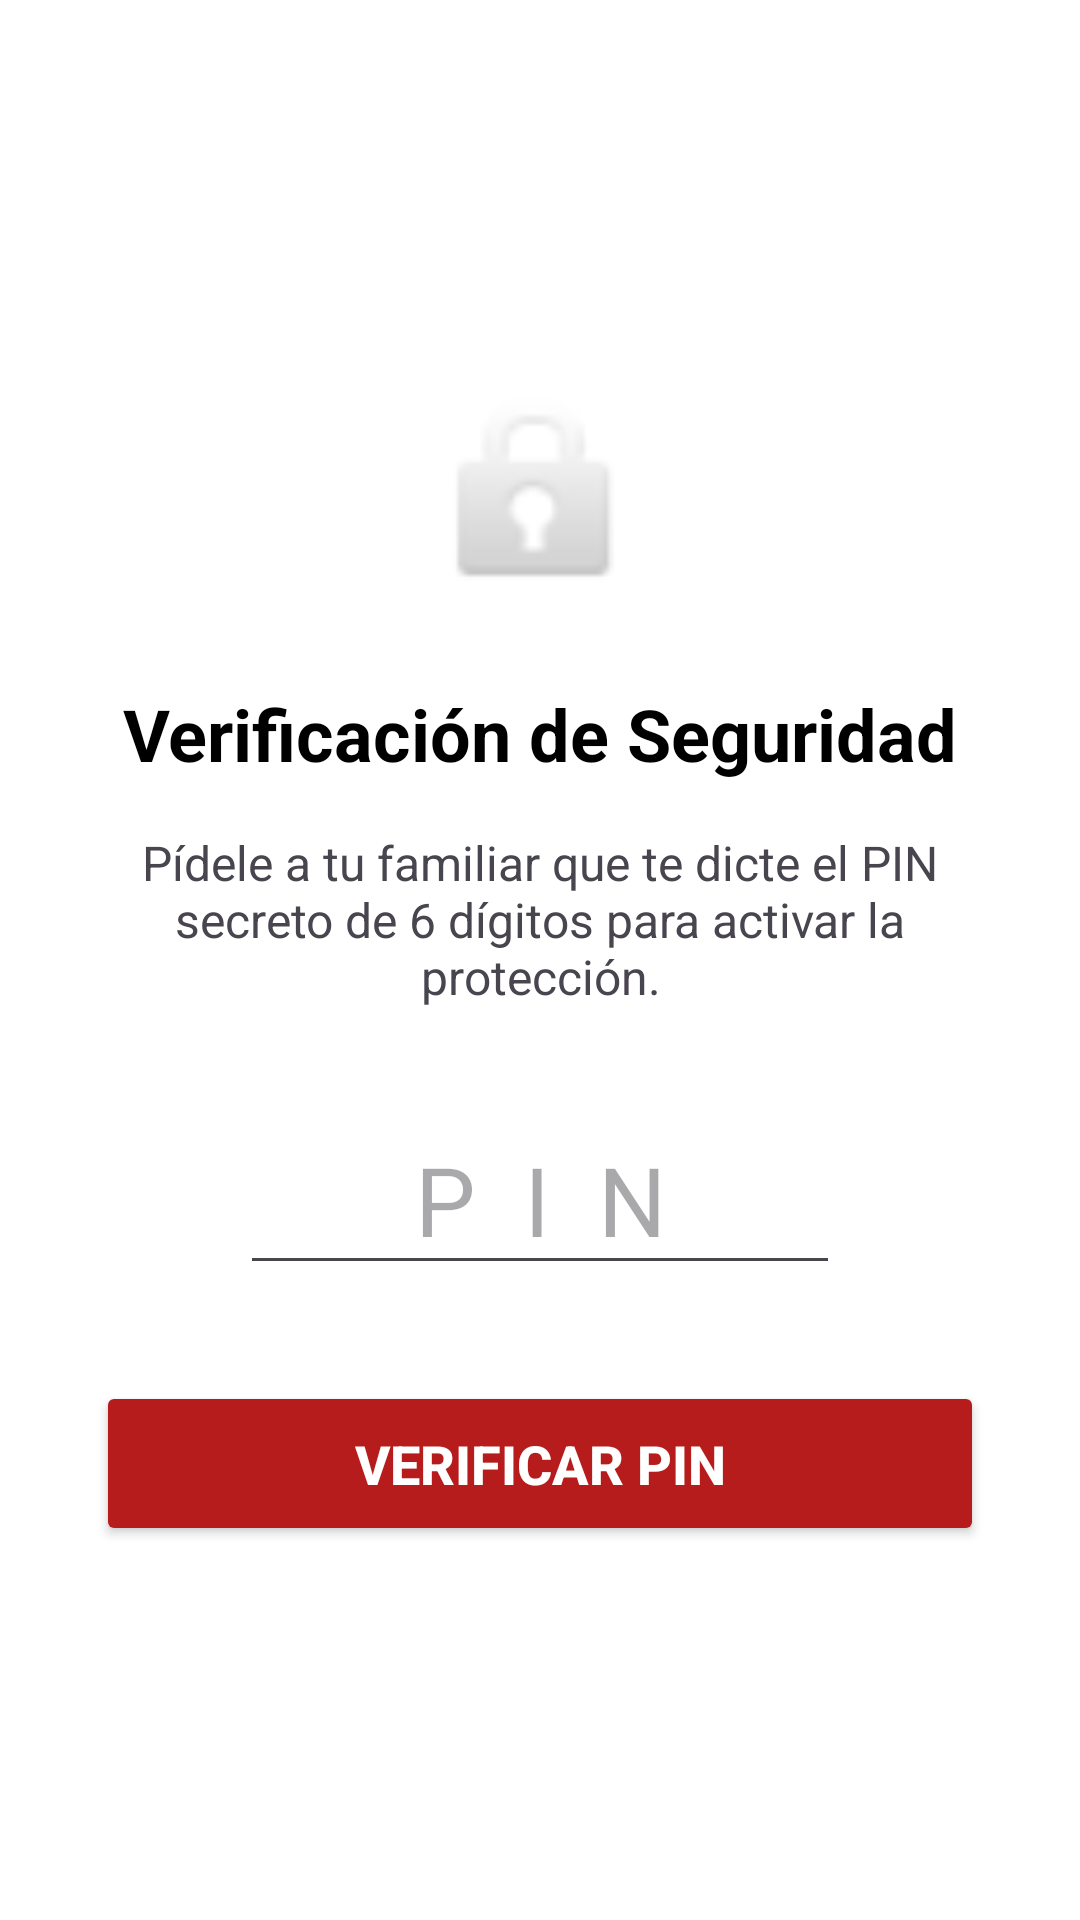

Write the Android layout XML for this screen, with the resource values it uses.
<!-- AndroidManifest.xml: application theme Theme.Guardianmobile -->
<!-- res/layout/activity_verification.xml -->
<?xml version="1.0" encoding="utf-8"?>
<ScrollView xmlns:android="http://schemas.android.com/apk/res/android"
    android:layout_width="match_parent"
    android:layout_height="match_parent"
    android:fillViewport="true"
    android:background="#FFFFFF">

    <LinearLayout
        android:layout_width="match_parent"
        android:layout_height="wrap_content"
        android:orientation="vertical"
        android:padding="32dp"
        android:gravity="center">

    <ImageView
        android:layout_width="80dp"
        android:layout_height="80dp"
        android:src="@android:drawable/ic_lock_idle_lock"
        android:layout_marginBottom="24dp" />

    <TextView
        android:layout_width="match_parent"
        android:layout_height="wrap_content"
        android:text="Verificación de Seguridad"
        android:textSize="24sp"
        android:textStyle="bold"
        android:textAlignment="center"
        android:textColor="#000000"
        android:layout_marginBottom="16dp"/>

    <TextView
        android:layout_width="match_parent"
        android:layout_height="wrap_content"
        android:text="Pídele a tu familiar que te dicte el PIN secreto de 6 dígitos para activar la protección."
        android:textSize="16sp"
        android:textAlignment="center"
        android:layout_marginBottom="32dp"/>

    <EditText
        android:id="@+id/etPinCode"
        android:layout_width="200dp"
        android:layout_height="wrap_content"
        android:hint="PIN"
        android:inputType="numberPassword"
        android:maxLength="6"
        android:textSize="32sp"
        android:textAlignment="center"
        android:letterSpacing="0.5"
        android:layout_marginBottom="32dp"/>

        <Button
            android:id="@+id/btnVerifyPin"
            android:layout_width="match_parent"
            android:layout_height="55dp"
            android:text="Verificar PIN"
            android:backgroundTint="#B71C1C"
            android:textColor="#FFFFFF"
            android:textSize="18sp"
            android:textStyle="bold"/>

    </LinearLayout>
</ScrollView>
<!-- resources referenced by this layout -->
<resources>
  <style name="Theme.Guardianmobile" parent="Base.Theme.Guardianmobile" />
  <style name="Base.Theme.Guardianmobile" parent="Theme.Material3.DayNight.NoActionBar">
          <item name="colorPrimary">#2E615C</item>
      </style>
</resources>
